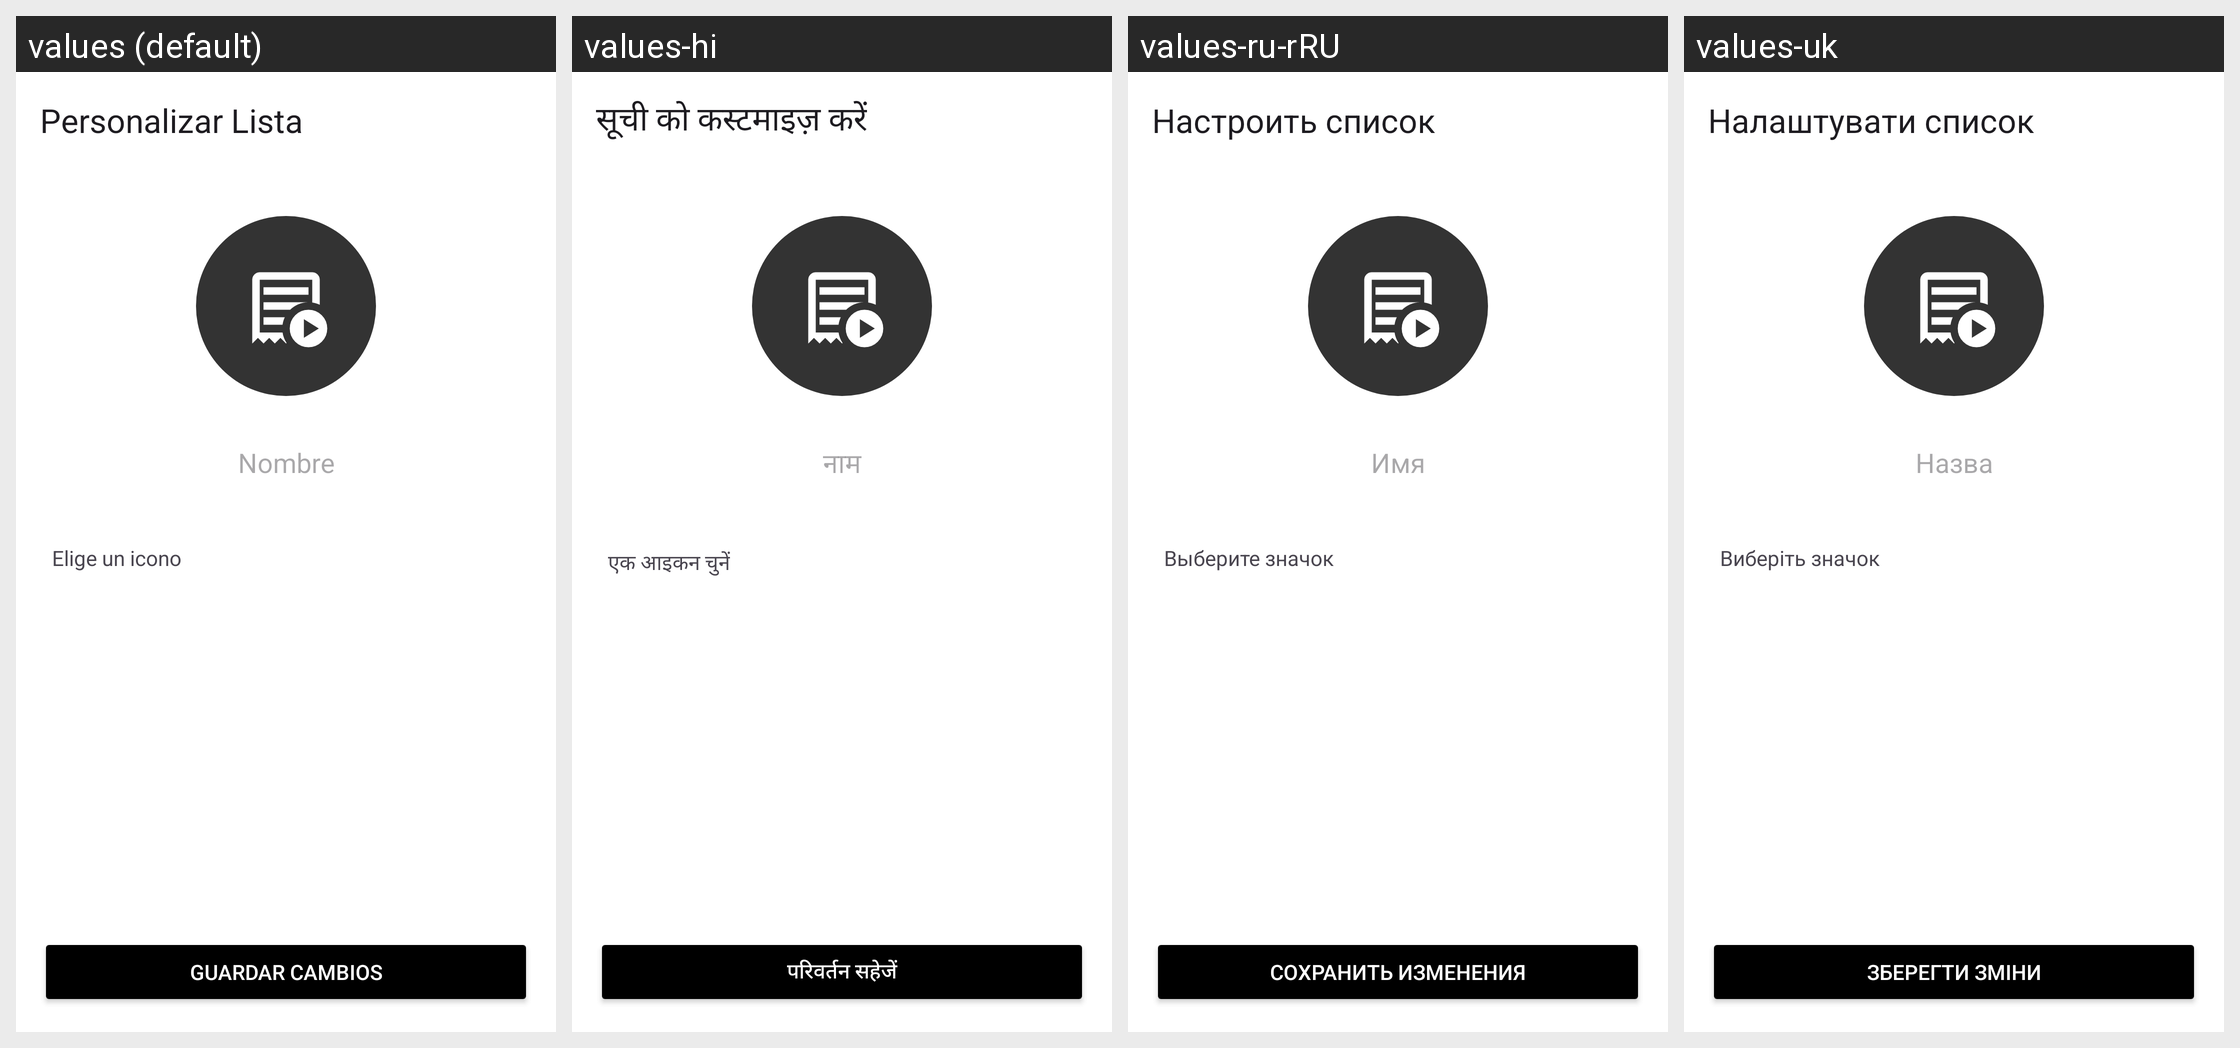

Translations of the strings shown on this Android screen, per locale in the grid:
Android screen res/layout/activity_edit_playlist.xml rendered under 4 locales, left to right: values (default), values-hi, values-ru-rRU, values-uk. Device: Nexus 5 (rendered at 1080×1920; each locale shown at half size, 540×960, under a caption strip naming it); theme Theme.LifeMelody.
Other locales in the repository, not shown: values-ar, values-de-rDE, values-en-rUS, values-et, values-fr-rFR, values-in-rID, values-it, values-iw, values-ja, values-ko-rKR, values-ms-rMY, values-ne-rNP, values-nl-rNL, values-pl, values-pt-rBR, values-pt-rPT, values-ro-rRO, values-sw, values-th-rTH, values-tr-rTR, values-vi, values-yo-rNG, values-zh-rCN, values-zh-rHK, values-zh-rTW.
Strings drawn on this screen, with the default value and each locale's value (text and hints the layout hard-codes, and strings that could not be matched under every locale, appear in the picture but are not listed):

title_customize_list
  values: Personalizar Lista
  values-hi: सूची को कस्टमाइज़ करें
  values-ru-rRU: Настроить список
  values-uk: Налаштувати список

hint_playlist_name
  values: Nombre
  values-hi: नाम
  values-ru-rRU: Имя
  values-uk: Назва

label_choose_icon
  values: Elige un icono
  values-hi: एक आइकन चुनें
  values-ru-rRU: Выберите значок
  values-uk: Виберіть значок

action_save_changes
  values: Guardar Cambios
  values-hi: परिवर्तन सहेजें
  values-ru-rRU: Сохранить изменения
  values-uk: Зберегти зміни
